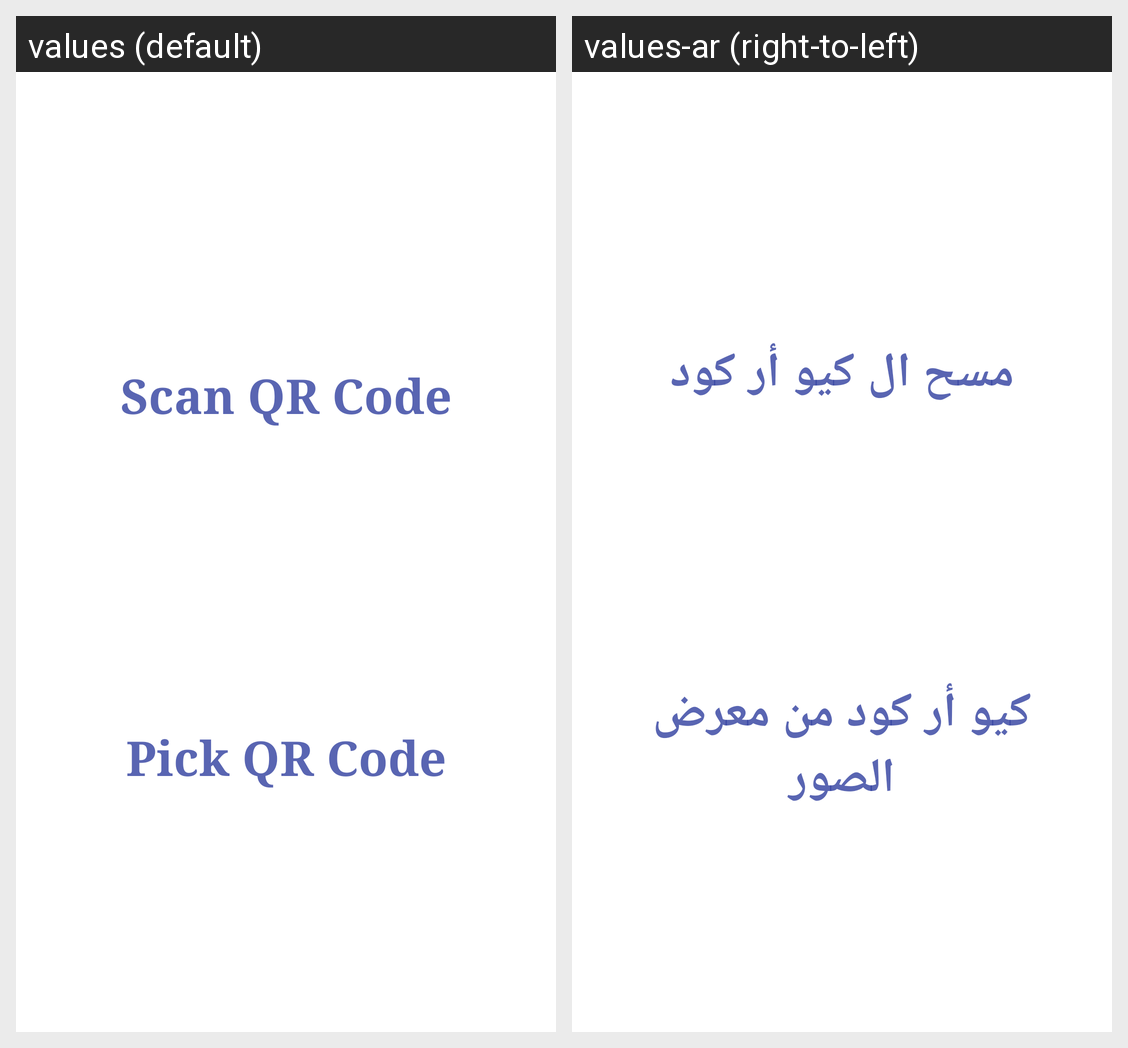

Locale-by-locale string values for the Android screen shown in this grid:
Android screen res/layout/fragment_scan_or_pick_qr_code.xml rendered under 2 locales, left to right: values (default), values-ar (right-to-left). Device: Nexus 5 (rendered at 1080×1920; each locale shown at half size, 540×960, under a caption strip naming it); theme Theme.Waiting.
Strings drawn on this screen, with the default value and each locale's value (text and hints the layout hard-codes, and strings that could not be matched under every locale, appear in the picture but are not listed):

scan_qr_code
  values: Scan QR Code
  values-ar: مسح ال كيو أر كود

pick_qr_code
  values: Pick QR Code
  values-ar: كيو أر كود من معرض الصور
